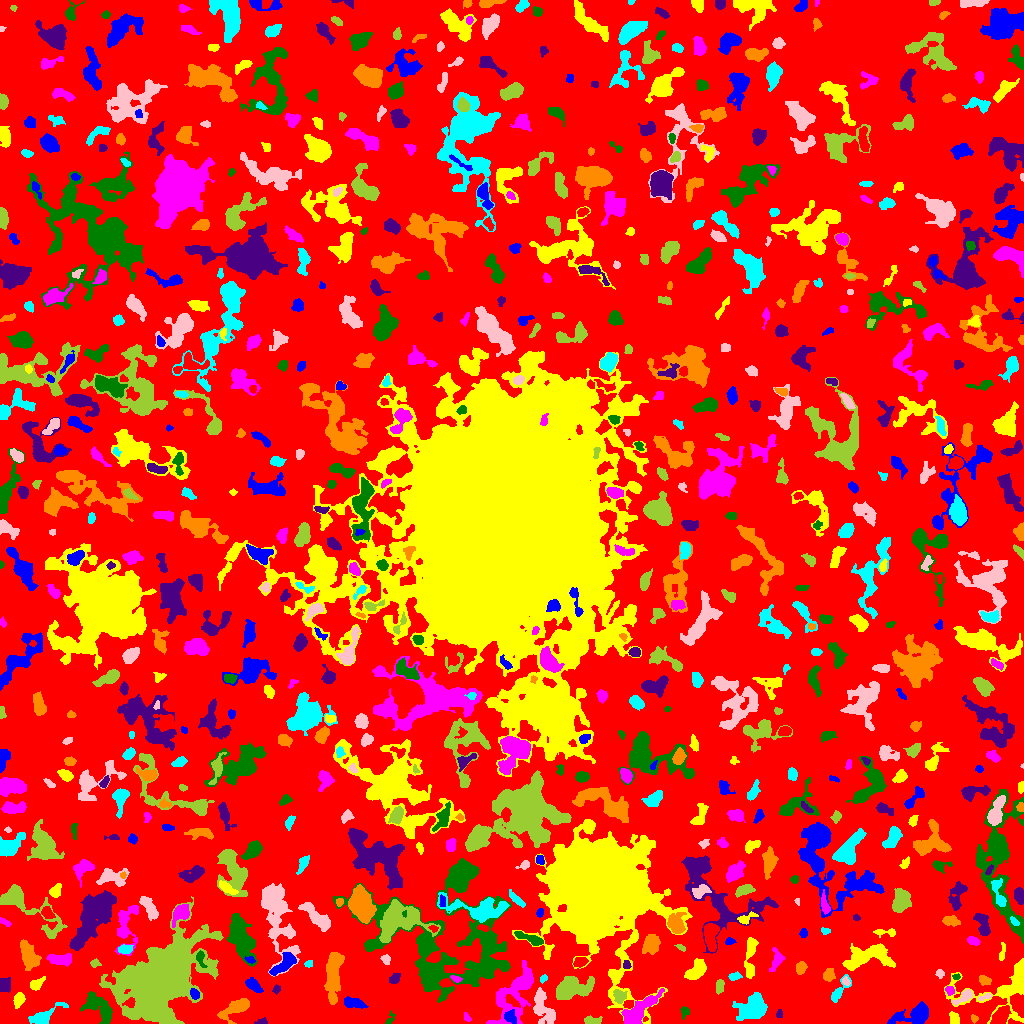

Values plotted in this chart, from the file beside it:
ID, X, Y, A, B, theta, total_flux, mu_max, mu_median, mu_mean, R_fwhm, R_e, R10, R90, x_start, x_end, y_start, y_end, area, greylevel
0, 504.4, 515.1, 306, 298.7, -0.3032, 1036343, 10.0, 1.0, 1.432, 66.75, 217.2, 81.91, 360.9, 0, 1023, 0, 1023, 723552, 1.432
1, 914, 8.063, 10.41, 4.143, 0.1901, 1559, 10.0, 3.0, 3.162, 6.103, 6.507, 2.459, 10.72, 887, 928, 0, 22, 493, 6.162
2, 1003, 35.28, 22.64, 13.24, 0.2674, 3985, 12.0, 3.0, 3.735, 8.195, 10.03, 3.742, 16.49, 944, 1023, 0, 65, 1067, 5.735
3, 466.5, 5.491, 2.102, 1.204, -0.6963, 57.0, 3.0, 1.0, 1.018, 2.523, 2.034, 0.7979, 3.09, 464, 471, 2, 11, 56, 5.018
4, 389.9, 4.27, 3.846, 1.752, 1.113, 111.0, 3.0, 1.0, 1.563, 3.241, 2.706, 0.9772, 4.297, 385, 395, 0, 13, 71, 4.563
5, 262.1, 1.671, 2.587, 1.459, 0.1415, 216.0, 10.0, 3.0, 3.375, 2.459, 2.185, 0.7979, 3.7, 254, 267, 0, 6, 64, 6.375
6, 974.3, 5.369, 1.861, 1.674, -1.107, 122.0, 6.0, 2.0, 2.302, 2.585, 2.111, 0.7979, 3.523, 971, 978, 0, 9, 53, 5.302
7, 43.96, 7.12, 9.695, 3.068, 0.4869, 841.0, 7.0, 2.0, 2.704, 5.352, 5.14, 2.034, 8.406, 28, 68, 0, 21, 311, 5.704
8, 542.8, 15.23, 9.64, 4.548, -1.132, 949.0, 6.0, 2.0, 2.068, 6.887, 6.155, 2.394, 10.45, 533, 555, 0, 36, 459, 6.068
9, 593.1, 2.631, 4.513, 2.054, -0.019, 263.0, 4.0, 2.0, 2.138, 5.171, 3.478, 1.382, 5.412, 584, 602, 0, 8, 123, 6.138
10, 843.5, 11.5, 1.819, 1.539, 0.0, 68.0, 3.0, 1.0, 1.079, 2.523, 2.111, 0.7979, 3.432, 840, 848, 7, 15, 63, 5.079
11, 510, 6.102, 3.44, 2.654, -0.9671, 304.0, 6.0, 2.0, 2.187, 4.146, 3.656, 1.262, 5.836, 504, 516, 0, 14, 139, 8.187
12, 954.1, 4.48, 3.046, 1.94, -1.21, 177.0, 3.0, 1.0, 1.539, 4.26, 3.038, 1.262, 4.687, 949, 959, 0, 12, 115, 5.539
13, 515.9, 31.67, 16.77, 7.017, 1, 3190, 11.0, 2.0, 3.115, 6.676, 8.867, 3.192, 15.32, 486, 533, 0, 63, 1024, 6.115
14, 684.3, 11.9, 2.999, 2.04, 1.467, 141.0, 4.0, 1.0, 1.659, 3.523, 2.821, 0.9772, 4.652, 680, 689, 4, 17, 85, 4.659
15, 779.3, 9.368, 2.01, 1.65, 1.448, 76.0, 3.0, 1.0, 1.407, 2.646, 2.257, 0.7979, 3.656, 776, 782, 6, 14, 54, 5.407
16, 234.7, 14.73, 9.307, 3.212, 0.5374, 1390, 12.0, 4.0, 3.677, 5.109, 5.89, 2.257, 9.236, 217, 249, 0, 25, 378, 6.677
17, 752.6, 14.97, 7.112, 5.403, 0.6145, 2292, 9.0, 3.0, 3.733, 8.387, 7.291, 2.932, 11.86, 732, 767, 3, 31, 614, 6.733
18, 984.8, 26.53, 3.928, 1.267, 0.307, 100.0, 3.0, 1.0, 1.493, 3.192, 2.523, 0.9772, 3.949, 978, 991, 23, 30, 67, 6.493
19, 571.7, 35.49, 9.641, 5.172, 0.1761, 3668, 13.0, 5.0, 5.643, 8.759, 8.058, 3.141, 12.54, 556, 594, 24, 47, 650, 8.643
20, 812.1, 13.35, 10.06, 3.401, -0.6432, 1599, 7.0, 3.0, 3.154, 8.234, 7.001, 2.764, 10.91, 796, 831, 0, 28, 507, 6.154
21, 351.4, 20.32, 5.582, 2.449, -0.2033, 610.0, 8.0, 2.0, 2.99, 4.514, 3.949, 1.493, 6.747, 344, 368, 15, 27, 204, 5.99
22, 18.79, 23.58, 3.601, 2.278, 1.246, 388.0, 6.0, 3.0, 2.713, 4.918, 3.656, 1.382, 5.698, 13, 25, 15, 31, 143, 6.713
23, 638.8, 12.94, 11.61, 3.829, 0.7214, 2769, 10.0, 5.0, 4.989, 9.918, 7.464, 3.038, 11.42, 621, 664, 0, 35, 555, 8.989
24, 98.9, 15.36, 9.955, 4.579, -0.7919, 1435, 7.0, 3.0, 2.887, 7.464, 6.676, 2.706, 10.59, 80, 112, 0, 32, 497, 5.887
25, 4.42, 38.31, 3.544, 2.898, -1.501, 388.0, 4.0, 2.0, 2.471, 6.18, 4.029, 1.693, 6.129, 0, 10, 31, 46, 157, 5.471
26, 333.4, 49.83, 13.81, 3.469, 1.474, 2408, 10.0, 3.0, 3.637, 8.649, 7.653, 2.985, 12.14, 324, 344, 19, 71, 662, 6.637
27, 838.4, 31.22, 7.872, 2.521, 0.9738, 457.0, 6.0, 2.0, 2.405, 4.787, 4.068, 1.493, 6.723, 831, 851, 21, 49, 190, 5.405
28, 964.5, 27.07, 5.575, 2.138, 0.61, 395.0, 6.0, 2.0, 2.438, 4.549, 3.656, 1.382, 5.917, 952, 972, 18, 34, 162, 7.438
29, 619.5, 26.68, 3.185, 2.819, -1.417, 373.0, 6.0, 2.0, 2.422, 4.514, 3.568, 1.382, 5.971, 613, 627, 20, 34, 154, 7.422
30, 696.3, 30.66, 2.421, 1.825, 0.3894, 151.0, 5.0, 2.0, 2.041, 2.764, 2.523, 0.9772, 4.107, 690, 700, 27, 36, 74, 6.041
31, 194.7, 29.26, 2.644, 2.025, -1.007, 394.0, 8.0, 4.0, 4.237, 4.146, 2.932, 1.128, 4.618, 190, 199, 24, 35, 93, 11.24
32, 36.43, 39.17, 3.793, 2.215, 0.665, 414.0, 6.0, 3.0, 2.978, 4.82, 3.523, 1.382, 5.585, 30, 45, 33, 47, 139, 7.978
33, 949.8, 33.42, 2.286, 1.778, -0.8922, 155.0, 4.0, 2.0, 2.039, 3.909, 2.585, 0.9772, 3.949, 945, 954, 28, 37, 76, 8.039
34, 433.1, 47.77, 6.291, 3.631, 1.117, 1587, 10.0, 4.0, 4.198, 7.378, 5.971, 2.394, 9.305, 423, 442, 33, 59, 378, 10.2
35, 276.3, 33.7, 2.083, 1.774, 0.782, 148.0, 5.0, 2.0, 2.426, 2.932, 2.326, 0.7979, 3.785, 272, 280, 29, 39, 61, 5.426
36, 984.7, 43.15, 3.032, 2.019, -0.2606, 195.0, 4.0, 2.0, 1.822, 4.334, 3.038, 1.128, 4.918, 979, 991, 38, 48, 107, 5.822
37, 543.1, 44.89, 2.024, 1.605, 1.105, 97.0, 5.0, 2.0, 1.796, 1.954, 2.185, 0.7979, 3.568, 540, 547, 40, 49, 54, 6.796
38, 845.7, 42.29, 2.198, 1.657, -0.8837, 161.0, 5.0, 3.0, 2.683, 3.241, 2.459, 0.9772, 3.742, 842, 850, 38, 47, 60, 7.683
39, 719.5, 36.58, 3.492, 1.996, 1.468, 424.0, 6.0, 4.0, 3.855, 5.293, 3.385, 1.493, 5.232, 716, 724, 29, 44, 110, 6.855
40, 79.43, 37.08, 2.999, 2.966, -1.475, 518.0, 7.0, 3.0, 3.321, 4.853, 3.868, 1.596, 5.944, 73, 86, 30, 44, 156, 7.321
41, 253.8, 38.04, 4.635, 2.293, -0.687, 451.0, 5.0, 2.0, 2.562, 5.202, 4.068, 1.693, 6.308, 245, 263, 31, 46, 176, 5.562
42, 750.3, 67.64, 12.13, 2.39, 1.509, 724.0, 6.0, 2.0, 2.207, 6.257, 5.528, 2.111, 8.992, 744, 758, 45, 86, 328, 5.207
43, 455.7, 44.62, 2.874, 1.43, -0.3396, 144.0, 4.0, 2.0, 2.182, 3.827, 2.585, 0.9772, 3.868, 450, 462, 41, 48, 66, 9.182
44, 956.7, 46.67, 1.655, 1.127, 0.2126, 52.0, 3.0, 1.0, 1.182, 2.257, 1.693, 0.5642, 2.706, 952, 960, 44, 50, 44, 7.182
45, 393.6, 43.5, 2.291, 1.317, -0.0, 64.0, 2.0, 0.0, 0.6095, 3.568, 2.185, 0.9772, 3.241, 389, 400, 40, 50, 105, 4.61
46, 828.5, 48.22, 2.8, 2.534, 1.315, 388.0, 7.0, 2.0, 2.853, 4.029, 3.29, 1.262, 5.293, 823, 835, 42, 55, 136, 6.853
47, 734.1, 46.86, 2.965, 1.747, 0.1306, 207.0, 6.0, 2.0, 2.275, 3.241, 2.821, 0.9772, 4.652, 728, 742, 43, 52, 91, 6.275
48, 939.7, 49.77, 2.14, 1.885, -1.168, 229.0, 6.0, 3.0, 3.418, 3.827, 2.585, 0.9772, 3.989, 935, 944, 45, 54, 67, 6.418
49, 159.8, 43.14, 19.77, 11.96, 0.777, 82998, 91.0, 6.0, 14.53, 13.07, 14.94, 5.614, 31.76, 99, 223, 0, 127, 5714, 16.53
50, 922.6, 44.68, 7.345, 3.269, -0.853, 1867, 12.0, 5.0, 5.087, 7.069, 6.05, 2.394, 9.407, 912, 935, 29, 56, 367, 7.087
51, 284.2, 59.65, 8.043, 3.1, 0.7193, 1152, 8.0, 4.0, 3.704, 7.181, 5.754, 2.185, 8.813, 269, 296, 48, 71, 311, 7.704
52, 696.8, 53.51, 6.055, 3.466, 0.8806, 1336, 8.0, 4.0, 4.366, 7.695, 5.642, 2.326, 8.612, 684, 706, 44, 65, 306, 7.366
53, 61.33, 63.9, 6.065, 2.28, -0.01971, 495.0, 4.0, 2.0, 1.996, 7.069, 4.549, 1.954, 7.024, 46, 71, 57, 70, 248, 5.996
54, 200.3, 65.84, 3.952, 2.074, -1.424, 192.0, 5.0, 1.0, 1.73, 3.09, 2.932, 1.128, 5.015, 196, 207, 56, 73, 111, 9.73
55, 626.7, 58.73, 2.198, 1.741, -1.345, 129.0, 4.0, 2.0, 2.016, 3.785, 2.394, 0.9772, 3.656, 623, 631, 55, 63, 64, 7.016
56, 800.8, 55.57, 2.97, 2.45, 1.017, 323.0, 6.0, 2.5, 2.605, 4.442, 3.432, 1.382, 5.352, 796, 807, 49, 62, 124, 5.605
57, 308.3, 59.5, 1.979, 1.268, 0.0, 56.0, 3.0, 1.0, 1.0, 2.394, 1.954, 0.5642, 3.09, 304, 312, 56, 63, 56, 5.0
58, 385.7, 63.94, 2.462, 2.112, -1.04, 176.0, 4.0, 2.0, 2.146, 4.297, 2.821, 1.128, 4.334, 380, 390, 59, 69, 82, 6.146
59, 95.14, 60.02, 2.439, 1.914, 0.07134, 139.0, 4.0, 2.0, 1.958, 3.785, 2.646, 0.9772, 4.222, 90, 101, 56, 65, 71, 5.958
... 748 more rows
